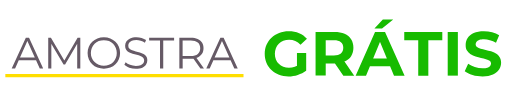
t = 0.00 s
t = 0.93 s: frame unchanged from t = 0.00 s, image omitted
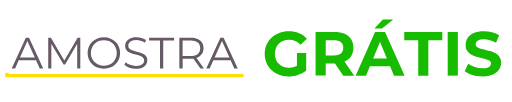
t = 3.72 s
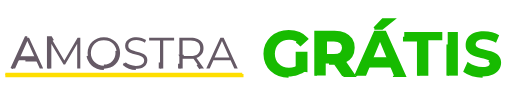
t = 5.01 s
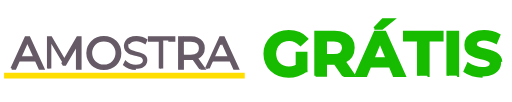
t = 6.66 s
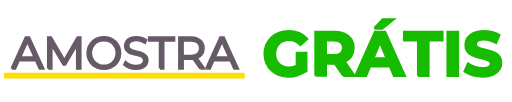
t = 7.59 s

The animated SVG that drew these frames (rendered in a browser with its animation timeline set to each time). Animation: 18 CSS @keyframes rules; frames cover the first 7.59 s, repeats indefinitely.

<!--?xml version="1.0" encoding="utf-8"?-->
<!-- Generator: Adobe Illustrator 26.0.1, SVG Export Plug-In . SVG Version: 6.00 Build 0)  -->
<svg version="1.1" id="Camada_1" xmlns="http://www.w3.org/2000/svg" xmlns:xlink="http://www.w3.org/1999/xlink" x="0px" y="0px" viewBox="0 0 1000 200" style="" xml:space="preserve">
<style type="text/css">
	.st0{fill:#FFDE00;stroke:#FFDE00;stroke-width:4.8975;stroke-miterlimit:10;}
	.st1{fill:none;}
	.st2{enable-background:new    ;}
	.st3{fill:#17BB00;stroke:#17BB00;stroke-width:5;stroke-miterlimit:10;}
	.st4{fill:#665A66;stroke:#665A66;stroke-width:5;stroke-miterlimit:10;}
</style>
<path class="st0 qdmLHKNT_0" width="467" height="6" d="M8.5 145.3 L475.5 145.3 L475.5 151.3 L8.5 151.3 Z"></path>
<path class="st1 qdmLHKNT_1" width="1167.2" height="280.3" d="M156.4 -37.2 L1323.6000000000001 -37.2 L1323.6000000000001 243.10000000000002 L156.4 243.10000000000002 Z"></path>
<g>
	<g class="st2">
	</g>
</g>
<g>
	<g class="st2">
		<path class="st3 qdmLHKNT_2" d="M563.8,149.8c-6.8,0-13-1.1-18.7-3.2c-5.7-2.2-10.6-5.2-14.8-9.2c-4.2-4-7.4-8.7-9.7-14.1
			c-2.3-5.4-3.5-11.3-3.5-17.7c0-6.4,1.2-12.4,3.5-17.7c2.3-5.4,5.6-10.1,9.8-14.1c4.2-4,9.2-7.1,14.9-9.2c5.7-2.2,12-3.2,18.8-3.2
			c7.6,0,14.4,1.3,20.5,3.8c6.1,2.5,11.2,6.2,15.3,11l-12.6,11.7c-3.2-3.3-6.6-5.8-10.3-7.4c-3.7-1.6-7.7-2.4-12.1-2.4
			c-4.1,0-7.8,0.7-11.3,2c-3.4,1.3-6.4,3.2-8.9,5.7c-2.5,2.4-4.4,5.3-5.7,8.7c-1.3,3.3-2,7.1-2,11.1c0,3.9,0.7,7.6,2,10.9
			c1.3,3.4,3.3,6.3,5.7,8.7c2.5,2.4,5.4,4.4,8.8,5.7c3.4,1.4,7.1,2.1,11.2,2.1c3.9,0,7.7-0.7,11.4-2c3.7-1.3,7.3-3.5,10.8-6.5
			l11.3,14.3c-4.7,3.6-10.1,6.3-16.3,8.1C576.1,148.8,569.9,149.8,563.8,149.8z M580.3,136.3v-32.2h18.1v34.7L580.3,136.3z"></path>
		<path class="st3 qdmLHKNT_3" d="M616.8,148.3V62.7h37.1c7.7,0,14.3,1.2,19.8,3.7c5.5,2.5,9.8,6.1,12.8,10.7c3,4.6,4.5,10.2,4.5,16.5
			c0,6.4-1.5,12-4.5,16.6c-3,4.6-7.3,8.1-12.8,10.5c-5.5,2.4-12.1,3.6-19.8,3.6h-26.2l9-8.6v32.5H616.8z M636.7,118l-9-9.4h25.1
			c6,0,10.6-1.3,13.7-3.9c3.1-2.6,4.6-6.3,4.6-11c0-4.7-1.5-8.4-4.6-10.9c-3.1-2.6-7.7-3.9-13.7-3.9h-25.1l9-9.4V118z M671.3,148.3
			l-21.5-31.1h21.3l21.5,31.1H671.3z"></path>
		<path class="st3 qdmLHKNT_4" d="M695.4,148.3l38-85.6H753l38.4,85.6h-20.8l-31.4-75.6h7.9l-31.4,75.6H695.4z M714.6,129.9l5-15h44.3l5.1,15
			H714.6z M732.2,55.7l16.5-17.6h20.4l-22,17.6H732.2z"></path>
		<path class="st3 qdmLHKNT_5" d="M818.1,148.3V78.8h-27.4V62.7h74.6v16.1h-27.4v69.5H818.1z"></path>
		<path class="st3 qdmLHKNT_6" d="M875.9,148.3V62.7h19.9v85.6H875.9z"></path>
		<path class="st3 qdmLHKNT_7" d="M944.3,149.8c-6.8,0-13.4-0.9-19.8-2.8c-6.3-1.8-11.4-4.2-15.2-7.2l6.7-14.9c3.6,2.6,7.9,4.8,13,6.4
			c5.1,1.7,10.1,2.5,15.3,2.5c3.9,0,7.1-0.4,9.5-1.2c2.4-0.8,4.2-1.9,5.3-3.2c1.1-1.3,1.7-2.9,1.7-4.7c0-2.3-0.9-4.1-2.7-5.4
			c-1.8-1.3-4.2-2.4-7.2-3.3c-3-0.9-6.2-1.7-9.7-2.4c-3.5-0.8-7-1.7-10.6-2.8c-3.5-1.1-6.8-2.6-9.8-4.4c-3-1.8-5.3-4.2-7.1-7.2
			c-1.8-3-2.6-6.7-2.6-11.2c0-4.9,1.3-9.4,3.9-13.4c2.6-4,6.6-7.3,11.9-9.7c5.3-2.4,12-3.6,20.1-3.6c5.4,0,10.7,0.7,16,2
			c5.3,1.3,9.8,3.2,13.8,5.6l-6.2,14.9c-3.8-2.2-7.8-3.9-11.9-5c-4.1-1.1-8-1.7-11.7-1.7c-3.9,0-7.1,0.4-9.4,1.3
			c-2.4,0.9-4.1,2-5.2,3.5c-1.1,1.5-1.7,3.1-1.7,4.9c0,2.3,0.9,4.1,2.7,5.5c1.8,1.4,4.2,2.5,7.1,3.2c2.9,0.8,6.2,1.5,9.8,2.3
			c3.6,0.8,7.1,1.7,10.6,2.9c3.5,1.1,6.7,2.6,9.7,4.3c2.9,1.8,5.3,4.1,7.2,7.1c1.8,3,2.8,6.7,2.8,11.1c0,4.8-1.3,9.2-4,13.2
			c-2.6,4-6.7,7.2-12,9.7C959.1,148.5,952.3,149.8,944.3,149.8z"></path>
	</g>
</g>
<path class="st1 qdmLHKNT_8" width="1167.2" height="280.3" d="M-332.7 -47.1 L834.5 -47.1 L834.5 233.20000000000002 L-332.7 233.20000000000002 Z"></path>
<g class="st2">
	<path class="st4 qdmLHKNT_9" d="M21,134.3l27.7-60.5h6.3l27.7,60.5h-6.7L50.4,77.5H53l-25.4,56.8H21z M31.9,118.1l1.9-5.2h35.2l1.9,5.2H31.9z"></path>
	<path class="st4 qdmLHKNT_10" d="M92.6,134.3V73.8h5.3l27.7,47.2h-2.8l27.4-47.2h5.3v60.5h-6.1V83.3h1.5l-25.2,43.2h-3L97.1,83.3h1.6v50.9H92.6
		z"></path>
	<path class="st4 qdmLHKNT_11" d="M201.7,134.8c-4.6,0-8.8-0.8-12.7-2.3c-3.9-1.5-7.3-3.7-10.1-6.5c-2.9-2.8-5.1-6.1-6.7-9.8
		c-1.6-3.7-2.4-7.8-2.4-12.2c0-4.4,0.8-8.5,2.4-12.2c1.6-3.7,3.8-7,6.7-9.8c2.9-2.8,6.2-5,10.1-6.5c3.9-1.5,8.1-2.3,12.7-2.3
		c4.6,0,8.8,0.8,12.6,2.3c3.9,1.5,7.2,3.7,10.1,6.4c2.9,2.8,5.1,6,6.7,9.8c1.6,3.7,2.4,7.8,2.4,12.3c0,4.4-0.8,8.5-2.4,12.3
		c-1.6,3.7-3.8,7-6.7,9.8c-2.9,2.8-6.2,4.9-10.1,6.4C210.4,134,206.2,134.8,201.7,134.8z M201.7,129.1c3.6,0,7-0.6,10.1-1.9
		c3.1-1.2,5.8-3,8-5.3c2.3-2.3,4-4.9,5.3-8c1.3-3,1.9-6.4,1.9-10s-0.6-7-1.9-10c-1.3-3-3-5.7-5.3-8c-2.3-2.3-5-4-8-5.3
		c-3.1-1.2-6.4-1.9-10.1-1.9s-7,0.6-10.1,1.9c-3.1,1.2-5.8,3-8.1,5.3c-2.3,2.3-4.1,4.9-5.4,8c-1.3,3-1.9,6.4-1.9,10
		c0,3.6,0.6,6.9,1.9,9.9c1.3,3.1,3.1,5.7,5.4,8c2.3,2.3,5,4,8.1,5.3C194.7,128.5,198,129.1,201.7,129.1z"></path>
	<path class="st4 qdmLHKNT_12" d="M264.4,134.8c-4.5,0-8.8-0.7-12.9-2.2c-4.1-1.5-7.3-3.4-9.6-5.7l2.5-4.9c2.1,2.1,5,3.8,8.6,5.2
		c3.6,1.4,7.4,2.1,11.4,2.1c3.8,0,6.9-0.5,9.3-1.4c2.4-1,4.2-2.2,5.3-3.8c1.1-1.6,1.7-3.4,1.7-5.4c0-2.4-0.7-4.3-2-5.7
		c-1.4-1.4-3.1-2.6-5.3-3.4c-2.2-0.8-4.6-1.6-7.3-2.2c-2.7-0.6-5.3-1.3-8-2c-2.7-0.7-5.1-1.7-7.3-2.9c-2.2-1.2-4-2.8-5.4-4.8
		c-1.4-2-2-4.6-2-7.8c0-3,0.8-5.8,2.4-8.3c1.6-2.5,4-4.5,7.3-6.1c3.3-1.5,7.5-2.3,12.6-2.3c3.4,0,6.8,0.5,10.1,1.4
		c3.3,1,6.2,2.3,8.6,3.9l-2.2,5.1c-2.6-1.7-5.3-3-8.3-3.8c-2.9-0.8-5.7-1.2-8.4-1.2c-3.6,0-6.6,0.5-9,1.5c-2.4,1-4.1,2.3-5.2,3.9
		s-1.7,3.5-1.7,5.6c0,2.4,0.7,4.3,2,5.7c1.4,1.4,3.1,2.6,5.4,3.4c2.2,0.8,4.7,1.5,7.3,2.2c2.7,0.6,5.3,1.3,7.9,2.1
		c2.6,0.8,5,1.7,7.3,2.9c2.2,1.2,4,2.8,5.4,4.7c1.4,2,2,4.5,2,7.7c0,2.9-0.8,5.7-2.4,8.2c-1.6,2.5-4.1,4.5-7.4,6.1
		C273.9,134,269.6,134.8,264.4,134.8z"></path>
	<path class="st4 qdmLHKNT_13" d="M311.8,134.3v-55h-21.3v-5.5h48.9v5.5h-21.3v55H311.8z"></path>
	<path class="st4 qdmLHKNT_14" d="M349.7,134.3V73.8h22.7c5.1,0,9.5,0.8,13.2,2.5c3.7,1.6,6.5,4,8.5,7.1c2,3.1,3,6.8,3,11.2c0,4.3-1,7.9-3,11
		c-2,3.1-4.8,5.4-8.5,7.1c-3.7,1.6-8.1,2.5-13.2,2.5h-19.1l2.9-2.9v22.1H349.7z M356.1,112.7l-2.9-3h18.9c6.1,0,10.6-1.3,13.8-4
		c3.1-2.7,4.7-6.4,4.7-11.2c0-4.8-1.6-8.6-4.7-11.2c-3.1-2.7-7.7-4-13.8-4h-18.9l2.9-3V112.7z M391,134.3l-15.6-22h6.9l15.7,22H391z
		"></path>
	<path class="st4 qdmLHKNT_15" d="M402.5,134.3l27.7-60.5h6.3l27.7,60.5h-6.7L432,77.5h2.6l-25.4,56.8H402.5z M413.4,118.1l1.9-5.2h35.2l1.9,5.2
		H413.4z"></path>
</g>
<g>
	<g class="st2">
	</g>
</g>
<style data-made-with="vivus-instant">.qdmLHKNT_0{stroke-dasharray:946 948;stroke-dashoffset:947;animation:qdmLHKNT_draw_0 11100ms linear 0ms infinite,qdmLHKNT_fade 11100ms linear 0ms infinite;}.qdmLHKNT_1{stroke-dasharray:2895 2897;stroke-dashoffset:2896;animation:qdmLHKNT_draw_1 11100ms linear 0ms infinite,qdmLHKNT_fade 11100ms linear 0ms infinite;}.qdmLHKNT_2{stroke-dasharray:497 499;stroke-dashoffset:498;animation:qdmLHKNT_draw_2 11100ms linear 0ms infinite,qdmLHKNT_fade 11100ms linear 0ms infinite;}.qdmLHKNT_3{stroke-dasharray:620 622;stroke-dashoffset:621;animation:qdmLHKNT_draw_3 11100ms linear 0ms infinite,qdmLHKNT_fade 11100ms linear 0ms infinite;}.qdmLHKNT_4{stroke-dasharray:638 640;stroke-dashoffset:639;animation:qdmLHKNT_draw_4 11100ms linear 0ms infinite,qdmLHKNT_fade 11100ms linear 0ms infinite;}.qdmLHKNT_5{stroke-dasharray:321 323;stroke-dashoffset:322;animation:qdmLHKNT_draw_5 11100ms linear 0ms infinite,qdmLHKNT_fade 11100ms linear 0ms infinite;}.qdmLHKNT_6{stroke-dasharray:212 214;stroke-dashoffset:213;animation:qdmLHKNT_draw_6 11100ms linear 0ms infinite,qdmLHKNT_fade 11100ms linear 0ms infinite;}.qdmLHKNT_7{stroke-dasharray:434 436;stroke-dashoffset:435;animation:qdmLHKNT_draw_7 11100ms linear 0ms infinite,qdmLHKNT_fade 11100ms linear 0ms infinite;}.qdmLHKNT_8{stroke-dasharray:2895 2897;stroke-dashoffset:2896;animation:qdmLHKNT_draw_8 11100ms linear 0ms infinite,qdmLHKNT_fade 11100ms linear 0ms infinite;}.qdmLHKNT_9{stroke-dasharray:366 368;stroke-dashoffset:367;animation:qdmLHKNT_draw_9 11100ms linear 0ms infinite,qdmLHKNT_fade 11100ms linear 0ms infinite;}.qdmLHKNT_10{stroke-dasharray:465 467;stroke-dashoffset:466;animation:qdmLHKNT_draw_10 11100ms linear 0ms infinite,qdmLHKNT_fade 11100ms linear 0ms infinite;}.qdmLHKNT_11{stroke-dasharray:358 360;stroke-dashoffset:359;animation:qdmLHKNT_draw_11 11100ms linear 0ms infinite,qdmLHKNT_fade 11100ms linear 0ms infinite;}.qdmLHKNT_12{stroke-dasharray:305 307;stroke-dashoffset:306;animation:qdmLHKNT_draw_12 11100ms linear 0ms infinite,qdmLHKNT_fade 11100ms linear 0ms infinite;}.qdmLHKNT_13{stroke-dasharray:219 221;stroke-dashoffset:220;animation:qdmLHKNT_draw_13 11100ms linear 0ms infinite,qdmLHKNT_fade 11100ms linear 0ms infinite;}.qdmLHKNT_14{stroke-dasharray:413 415;stroke-dashoffset:414;animation:qdmLHKNT_draw_14 11100ms linear 0ms infinite,qdmLHKNT_fade 11100ms linear 0ms infinite;}.qdmLHKNT_15{stroke-dasharray:366 368;stroke-dashoffset:367;animation:qdmLHKNT_draw_15 11100ms linear 0ms infinite,qdmLHKNT_fade 11100ms linear 0ms infinite;}@keyframes qdmLHKNT_draw{100%{stroke-dashoffset:0;}}@keyframes qdmLHKNT_fade{0%{stroke-opacity:1;}96.3963963963964%{stroke-opacity:1;}100%{stroke-opacity:0;}}@keyframes qdmLHKNT_draw_0{33.33333333333333%{stroke-dashoffset: 947}57.357357357357365%{ stroke-dashoffset: 0;}100%{ stroke-dashoffset: 0;}}@keyframes qdmLHKNT_draw_1{34.13413413413413%{stroke-dashoffset: 2896}58.15815815815816%{ stroke-dashoffset: 0;}100%{ stroke-dashoffset: 0;}}@keyframes qdmLHKNT_draw_2{34.93493493493494%{stroke-dashoffset: 498}58.95895895895896%{ stroke-dashoffset: 0;}100%{ stroke-dashoffset: 0;}}@keyframes qdmLHKNT_draw_3{35.73573573573574%{stroke-dashoffset: 621}59.75975975975977%{ stroke-dashoffset: 0;}100%{ stroke-dashoffset: 0;}}@keyframes qdmLHKNT_draw_4{36.53653653653654%{stroke-dashoffset: 639}60.56056056056056%{ stroke-dashoffset: 0;}100%{ stroke-dashoffset: 0;}}@keyframes qdmLHKNT_draw_5{37.33733733733733%{stroke-dashoffset: 322}61.36136136136137%{ stroke-dashoffset: 0;}100%{ stroke-dashoffset: 0;}}@keyframes qdmLHKNT_draw_6{38.13813813813813%{stroke-dashoffset: 213}62.16216216216216%{ stroke-dashoffset: 0;}100%{ stroke-dashoffset: 0;}}@keyframes qdmLHKNT_draw_7{38.938938938938946%{stroke-dashoffset: 435}62.96296296296296%{ stroke-dashoffset: 0;}100%{ stroke-dashoffset: 0;}}@keyframes qdmLHKNT_draw_8{39.73973973973975%{stroke-dashoffset: 2896}63.76376376376377%{ stroke-dashoffset: 0;}100%{ stroke-dashoffset: 0;}}@keyframes qdmLHKNT_draw_9{40.54054054054054%{stroke-dashoffset: 367}64.56456456456456%{ stroke-dashoffset: 0;}100%{ stroke-dashoffset: 0;}}@keyframes qdmLHKNT_draw_10{41.34134134134134%{stroke-dashoffset: 466}65.36536536536536%{ stroke-dashoffset: 0;}100%{ stroke-dashoffset: 0;}}@keyframes qdmLHKNT_draw_11{42.142142142142134%{stroke-dashoffset: 359}66.16616616616616%{ stroke-dashoffset: 0;}100%{ stroke-dashoffset: 0;}}@keyframes qdmLHKNT_draw_12{42.942942942942935%{stroke-dashoffset: 306}66.96696696696696%{ stroke-dashoffset: 0;}100%{ stroke-dashoffset: 0;}}@keyframes qdmLHKNT_draw_13{43.74374374374375%{stroke-dashoffset: 220}67.76776776776778%{ stroke-dashoffset: 0;}100%{ stroke-dashoffset: 0;}}@keyframes qdmLHKNT_draw_14{44.54454454454454%{stroke-dashoffset: 414}68.56856856856857%{ stroke-dashoffset: 0;}100%{ stroke-dashoffset: 0;}}@keyframes qdmLHKNT_draw_15{45.34534534534534%{stroke-dashoffset: 367}69.36936936936937%{ stroke-dashoffset: 0;}100%{ stroke-dashoffset: 0;}}</style></svg>
